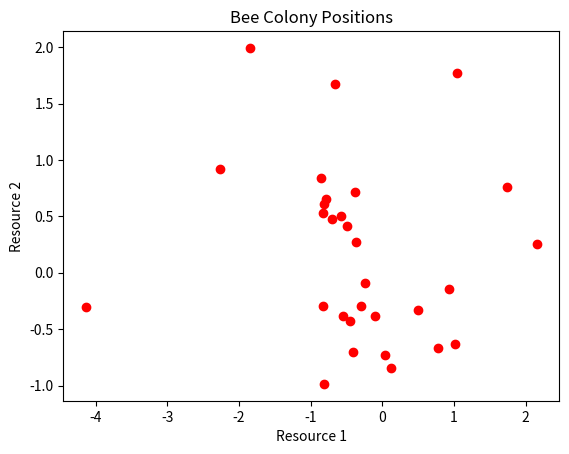

The matplotlib source for this figure:
import numpy as np
import matplotlib.pyplot as plt
import networkx as nx

# 定义蜂群优化算法（Artificial Bee Colony）
class ABC:
    def __init__(self, num_bees, num_iterations, problem_size):
        self.num_bees = num_bees
        self.num_iterations = num_iterations
        self.problem_size = problem_size
        self.lower_bound = 0  # 问题的下边界
        self.upper_bound = 1  # 问题的上边界
        self.position = np.random.uniform(self.lower_bound, self.upper_bound, (self.num_bees, self.problem_size))
        self.fitness = np.zeros(self.num_bees)

    def evaluate_fitness(self):
        """评估每个蜂群个体的适应度"""
        for i in range(self.num_bees):
            self.fitness[i] = self._fitness_function(self.position[i])

    def _fitness_function(self, x):
        """一个简单的适应度函数，您可以根据实际需求进行修改"""
        return np.sum(x**2)  # 这里简单使用平方和，实际可以根据网络性能进行定义

    def search(self):
        """进行蜂群优化的搜索过程"""
        for iteration in range(self.num_iterations):
            self.evaluate_fitness()
            best_bee = np.argmin(self.fitness)
            best_position = self.position[best_bee]
            print(f"Iteration {iteration+1}: Best Fitness = {self.fitness[best_bee]}")
            self._update_positions(best_position)

    def _update_positions(self, best_position):
        """更新每个蜂群的位置"""
        for i in range(self.num_bees):
            if np.random.rand() < 0.5:
                self.position[i] = self.position[i] + np.random.uniform(-1, 1, self.problem_size)
            else:
                self.position[i] = best_position + np.random.uniform(-1, 1, self.problem_size)

# 仿真参数
num_bees = 30
num_iterations = 100
problem_size = 2  # 假设有两个资源变量

# 创建并运行蜂群优化算法
abc = ABC(num_bees, num_iterations, problem_size)
abc.search()

# 绘制优化结果（如果是二维问题）
plt.scatter(abc.position[:, 0], abc.position[:, 1], color='red')
plt.title("Bee Colony Positions")
plt.xlabel("Resource 1")
plt.ylabel("Resource 2")
plt.show()
